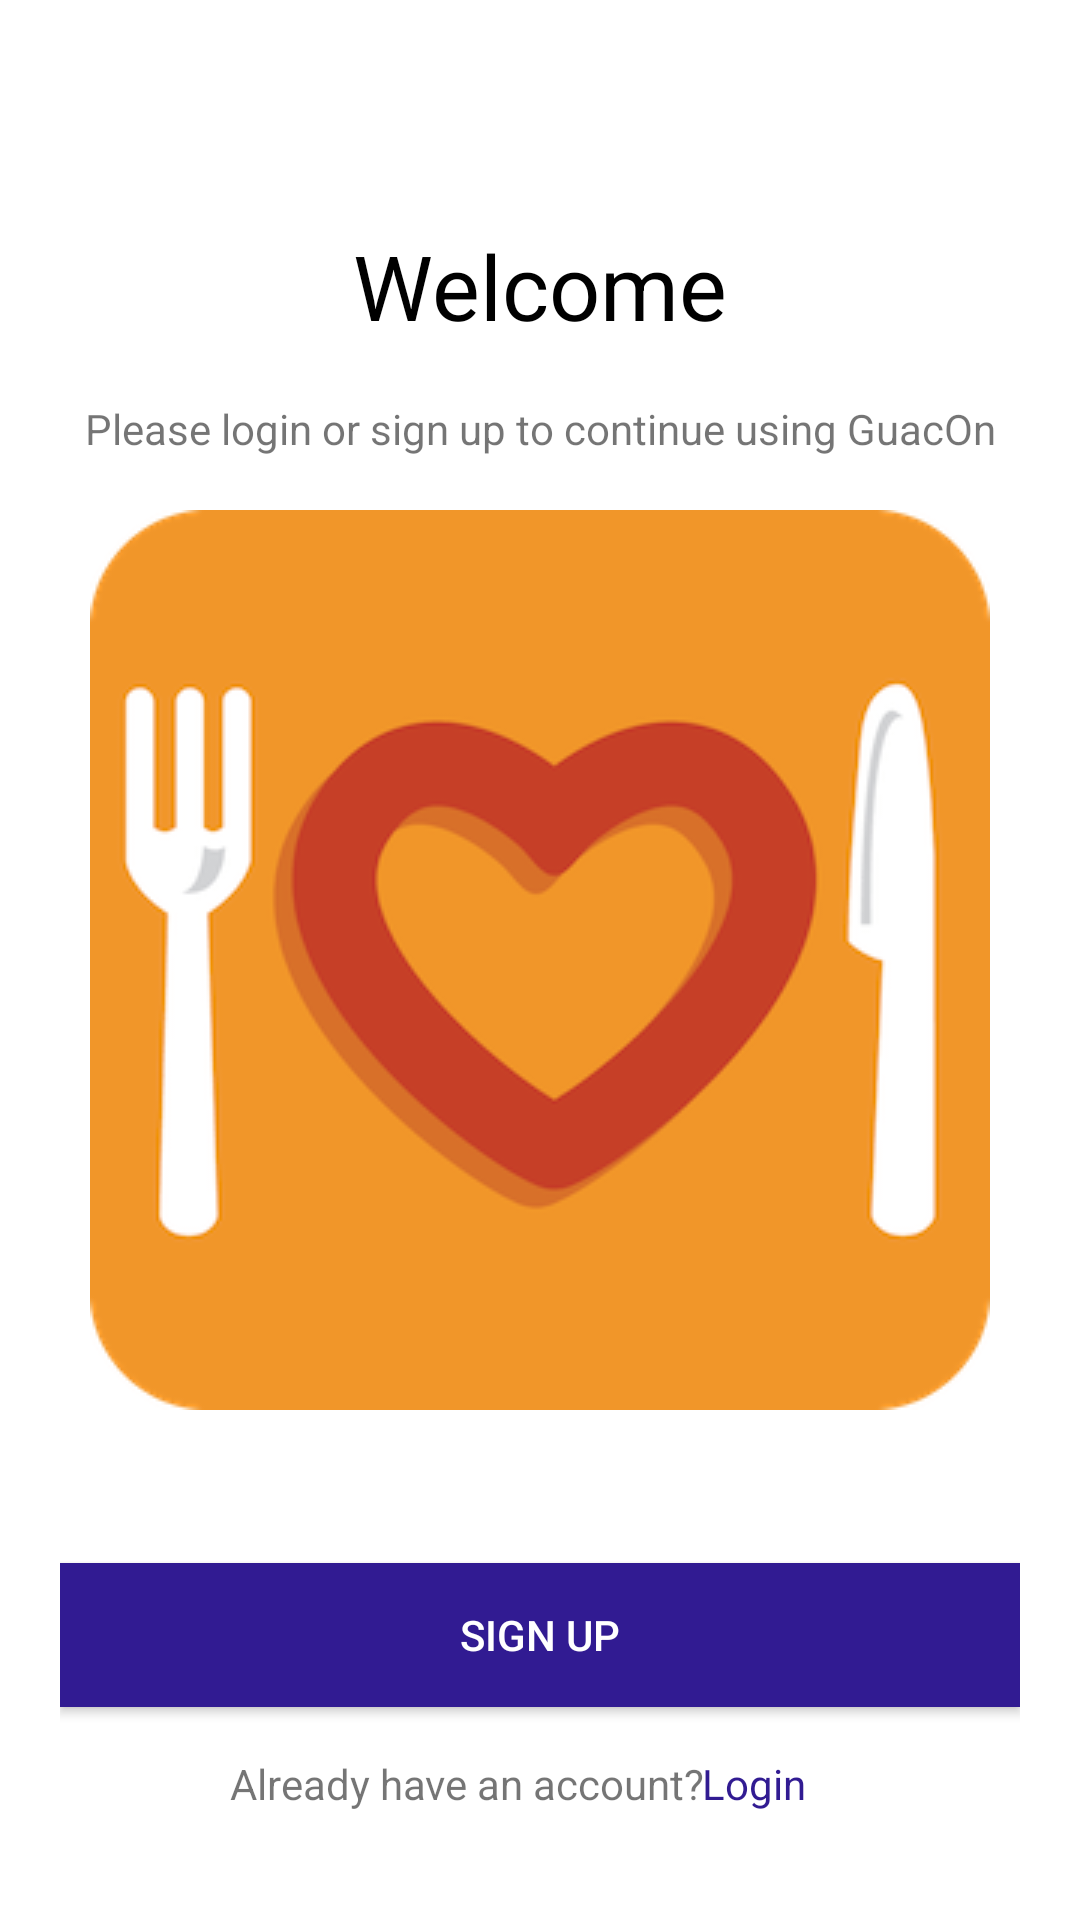

Android layout source for this screen:
<!-- AndroidManifest.xml: application theme Theme.AppCompat.Light.NoActionBar -->
<!-- res/layout/activity_launcher.xml -->
<?xml version="1.0" encoding="utf-8"?>
<ScrollView xmlns:android="http://schemas.android.com/apk/res/android"
    xmlns:app="http://schemas.android.com/apk/res-auto"
    xmlns:tools="http://schemas.android.com/tools"
    android:layout_width="match_parent"
    android:layout_height="match_parent"
    android:padding="20dp"
    android:fillViewport="true"
    android:background="#fff"
    tools:context="com.example.guacon.Login.Launcher">

    <androidx.constraintlayout.widget.ConstraintLayout
        android:layout_width="match_parent"
        android:layout_height="match_parent">

    <TextView
        android:id="@+id/welcome"
        android:layout_width="wrap_content"
        android:layout_height="wrap_content"
        android:text="Welcome"
        android:textColor="@android:color/black"
        android:textSize="30sp"
        app:layout_constraintBottom_toTopOf="@+id/banner"
        app:layout_constraintEnd_toEndOf="parent"
        app:layout_constraintStart_toStartOf="parent"
        app:layout_constraintTop_toTopOf="parent" />

    <TextView
        android:id="@+id/login_signup"
        android:layout_width="wrap_content"
        android:layout_height="wrap_content"
        android:text="Please login or sign up to continue using GuacOn"
        app:layout_constraintEnd_toEndOf="parent"
        app:layout_constraintStart_toStartOf="parent"
        app:layout_constraintTop_toBottomOf="@+id/welcome"
        app:layout_constraintBottom_toTopOf="@+id/banner"/>

    <ImageView
        android:id="@+id/banner"
        android:layout_width="match_parent"
        android:layout_height="300dp"
        android:src="@drawable/guacon"
        app:layout_constraintBottom_toBottomOf="parent"
        app:layout_constraintEnd_toEndOf="parent"
        app:layout_constraintStart_toStartOf="parent"
        app:layout_constraintTop_toTopOf="parent" />

    <Button
        android:id="@+id/signup_button"
        android:layout_width="match_parent"
        android:layout_height="wrap_content"
        android:background="@color/colorPrimaryDark"
        android:clickable="true"
        android:onClick="onClick"
        android:shadowColor="@color/colorPrimaryDark"
        android:text="Sign Up"
        android:textColor="@android:color/white"
        app:layout_constraintBottom_toBottomOf="parent"
        app:layout_constraintEnd_toEndOf="parent"
        app:layout_constraintStart_toStartOf="parent"
        app:layout_constraintTop_toBottomOf="@+id/banner" />

    <TextView
        android:id="@+id/head_4"
        android:layout_width="wrap_content"
        android:layout_height="wrap_content"
        android:text="Already have an account?"
        app:layout_constraintBottom_toBottomOf="parent"
        app:layout_constraintEnd_toEndOf="parent"
        app:layout_constraintHorizontal_bias="0.350"
        app:layout_constraintStart_toStartOf="parent"
        app:layout_constraintTop_toBottomOf="@+id/signup_button" />

    <TextView
        android:id="@+id/login_link"
        android:layout_width="wrap_content"
        android:layout_height="wrap_content"
        android:clickable="true"
        android:linksClickable="true"
        android:onClick="onClick"
        android:text="Login"
        android:textColor="@color/colorPrimaryDark"
        app:layout_constraintBottom_toBottomOf="parent"
        app:layout_constraintEnd_toEndOf="parent"
        app:layout_constraintHorizontal_bias="0.750"
        app:layout_constraintStart_toStartOf="parent"
        app:layout_constraintTop_toBottomOf="@+id/signup_button"/>

    </androidx.constraintlayout.widget.ConstraintLayout>

</ScrollView>
<!-- resources referenced by this layout -->
<resources>
  <color name="colorPrimaryDark">#311B92</color>
  <!-- drawable guacon: png bitmap (drawable, 11030 bytes) -->
</resources>
